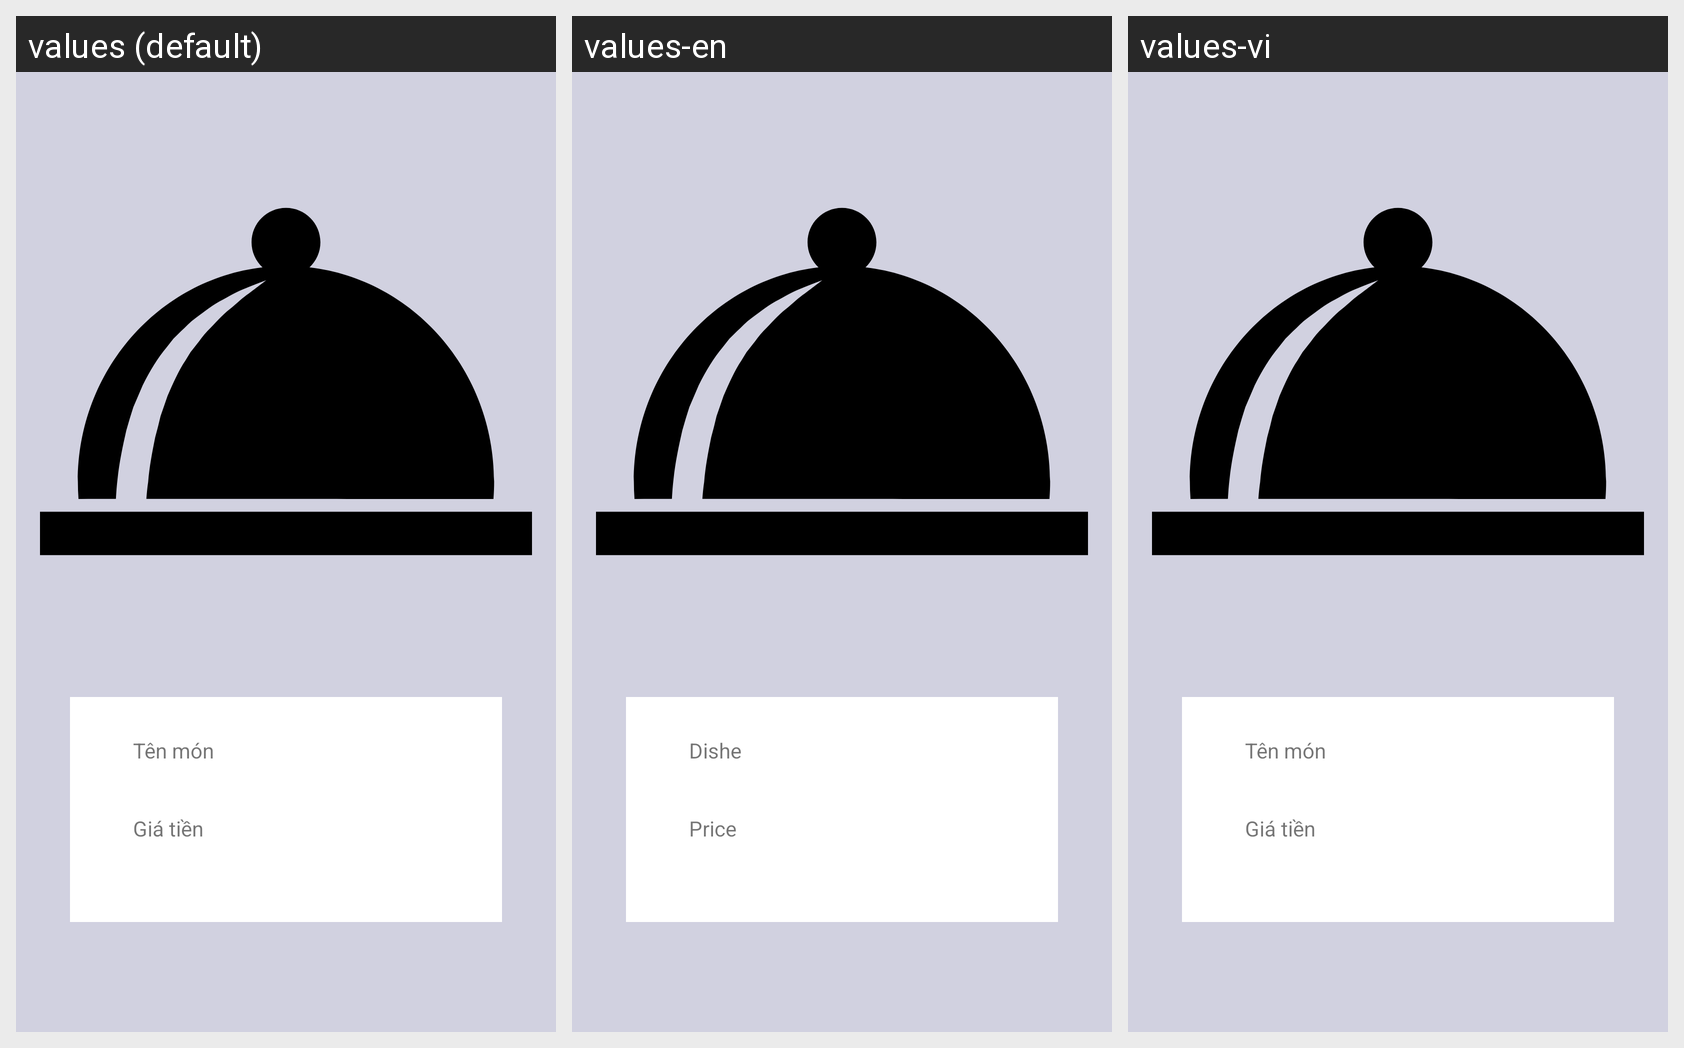

Translations of the strings shown on this Android screen, per locale in the grid:
Android screen res/layout/activity_chi_tiet_menu.xml rendered under 3 locales, left to right: values (default), values-en, values-vi. Device: Nexus 5 (rendered at 1080×1920; each locale shown at half size, 540×960, under a caption strip naming it); theme AppTheme.
Strings drawn on this screen, with the default value and each locale's value (text and hints the layout hard-codes appear in the picture but are not listed):

activity_chi_tiet_menu_Ten_mon
  values: Tên món
  values-en: Dishe
  values-vi: Tên món

activity_chi_tiet_menu_Gia_tien
  values: Giá tiền
  values-en: Price
  values-vi: Giá tiền

activity_chi_tiet_menu_Button_dat_ban
  values: Đi tới đặt bàn
  values-en: Go to table
  values-vi: Đi tới đặt bàn
